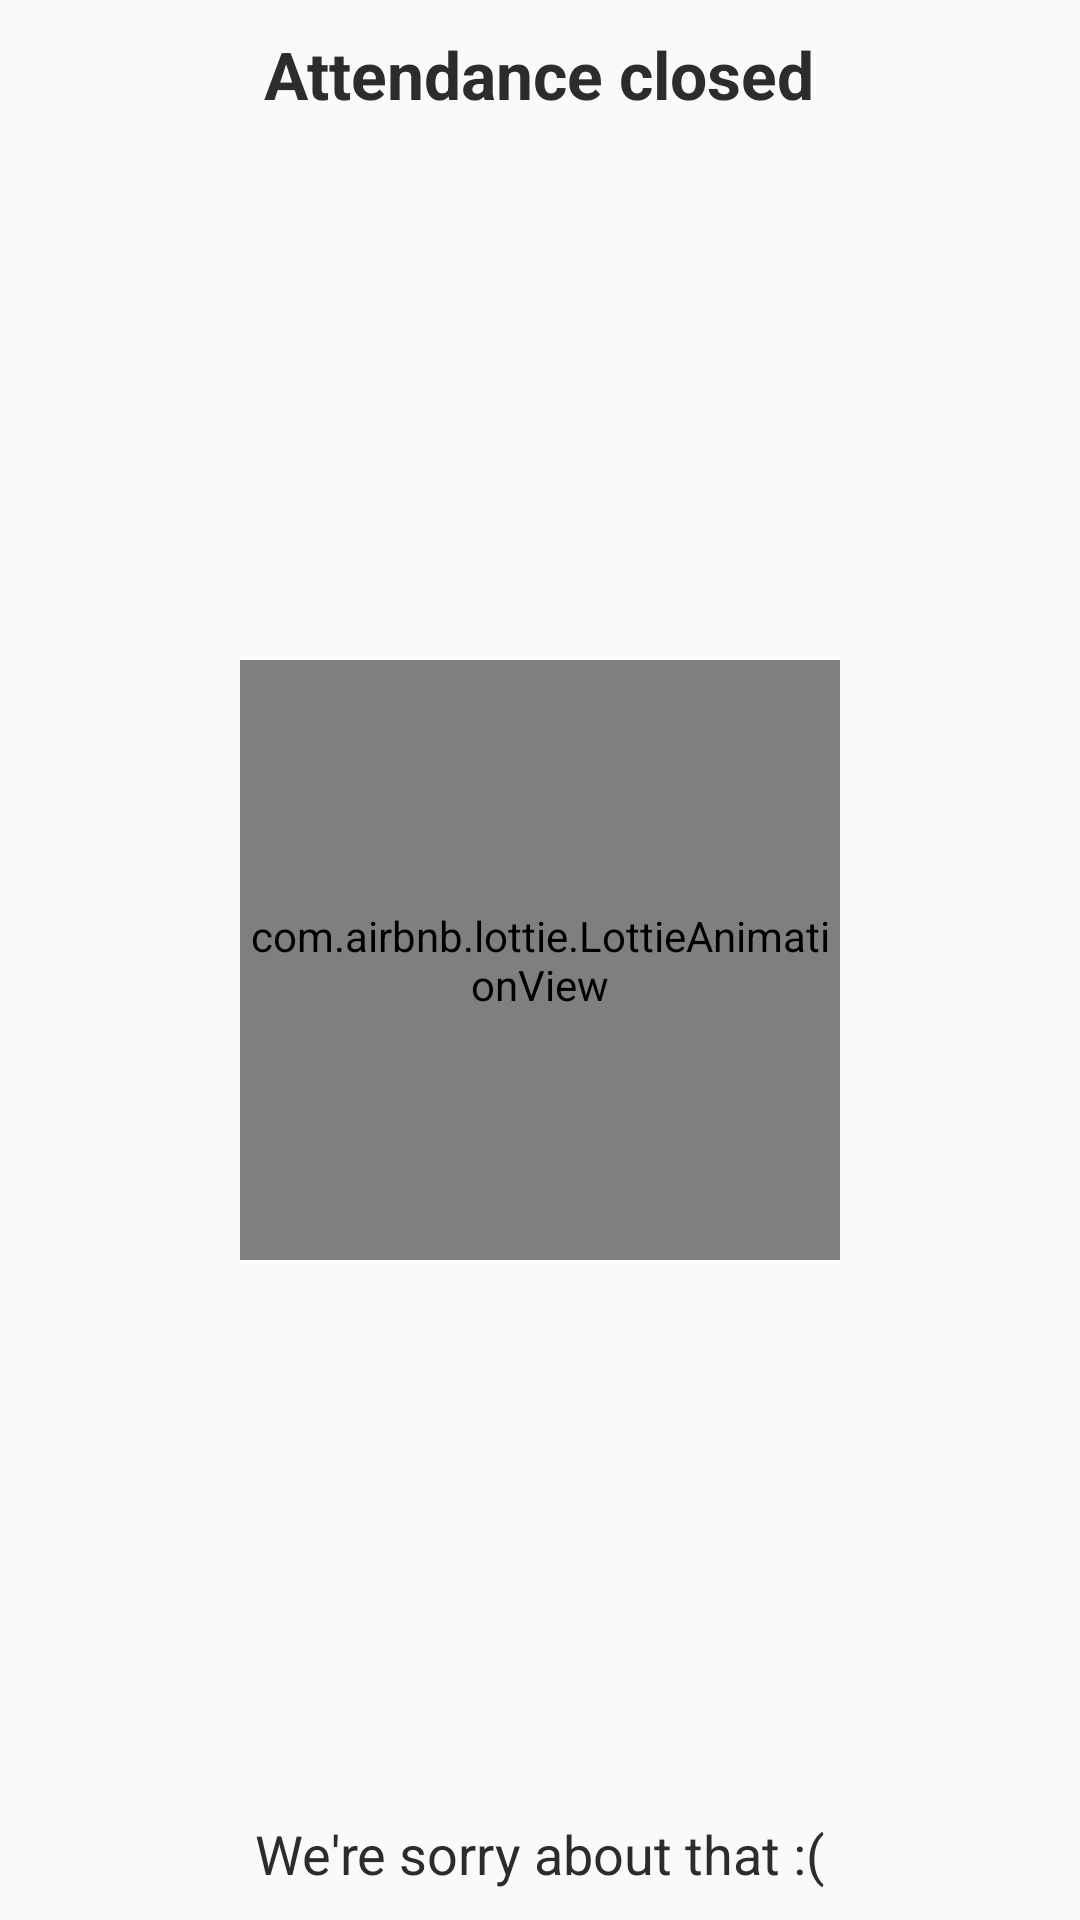

Android layout source for this screen:
<!-- AndroidManifest.xml: application theme AppTheme -->
<!-- res/layout/dialog_denied.xml -->
<?xml version="1.0" encoding="utf-8"?>
<RelativeLayout xmlns:android="http://schemas.android.com/apk/res/android"
    xmlns:app="http://schemas.android.com/apk/res-auto"
    android:background="@drawable/dialog_g"
    android:layout_width="300dp"
    android:layout_height="400dp">
    <TextView
        android:id="@+id/welcome"
        android:textStyle="bold"
        android:text="Attendance closed"
        android:textColor="#2C2C2C"
        android:layout_marginTop="10dp"
        android:layout_centerHorizontal="true"
        android:textSize="22dp"
        android:layout_width="wrap_content"
        android:layout_height="wrap_content" />
    <com.airbnb.lottie.LottieAnimationView
        android:id="@+id/sucess"
        app:lottie_url="https://assets7.lottiefiles.com/temp/lf20_yYJhpG.json"
        android:layout_centerVertical="true"
        android:layout_centerHorizontal="true"
        android:layout_width="200dp"
        app:lottie_autoPlay="true"
        android:layout_height="200dp" />
    <TextView
        android:id="@+id/verified"
        android:text="We're sorry about that :("
        android:textColor="#2C2C2C"
        android:layout_marginBottom="10dp"
        android:textAlignment="center"
        android:layout_alignParentBottom="true"
        android:layout_centerHorizontal="true"
        android:textSize="18dp"
        android:layout_width="wrap_content"
        android:layout_height="wrap_content" />

</RelativeLayout>
<!-- resources referenced by this layout -->
<resources>
  <style name="AppTheme" parent="Theme.AppCompat.Light.NoActionBar">
          
          <item name="colorPrimary">#1976DB</item>
          <item name="colorPrimaryDark">#1156A3</item>
          <item name="colorAccent">#1976DB</item>
      </style>
</resources>
